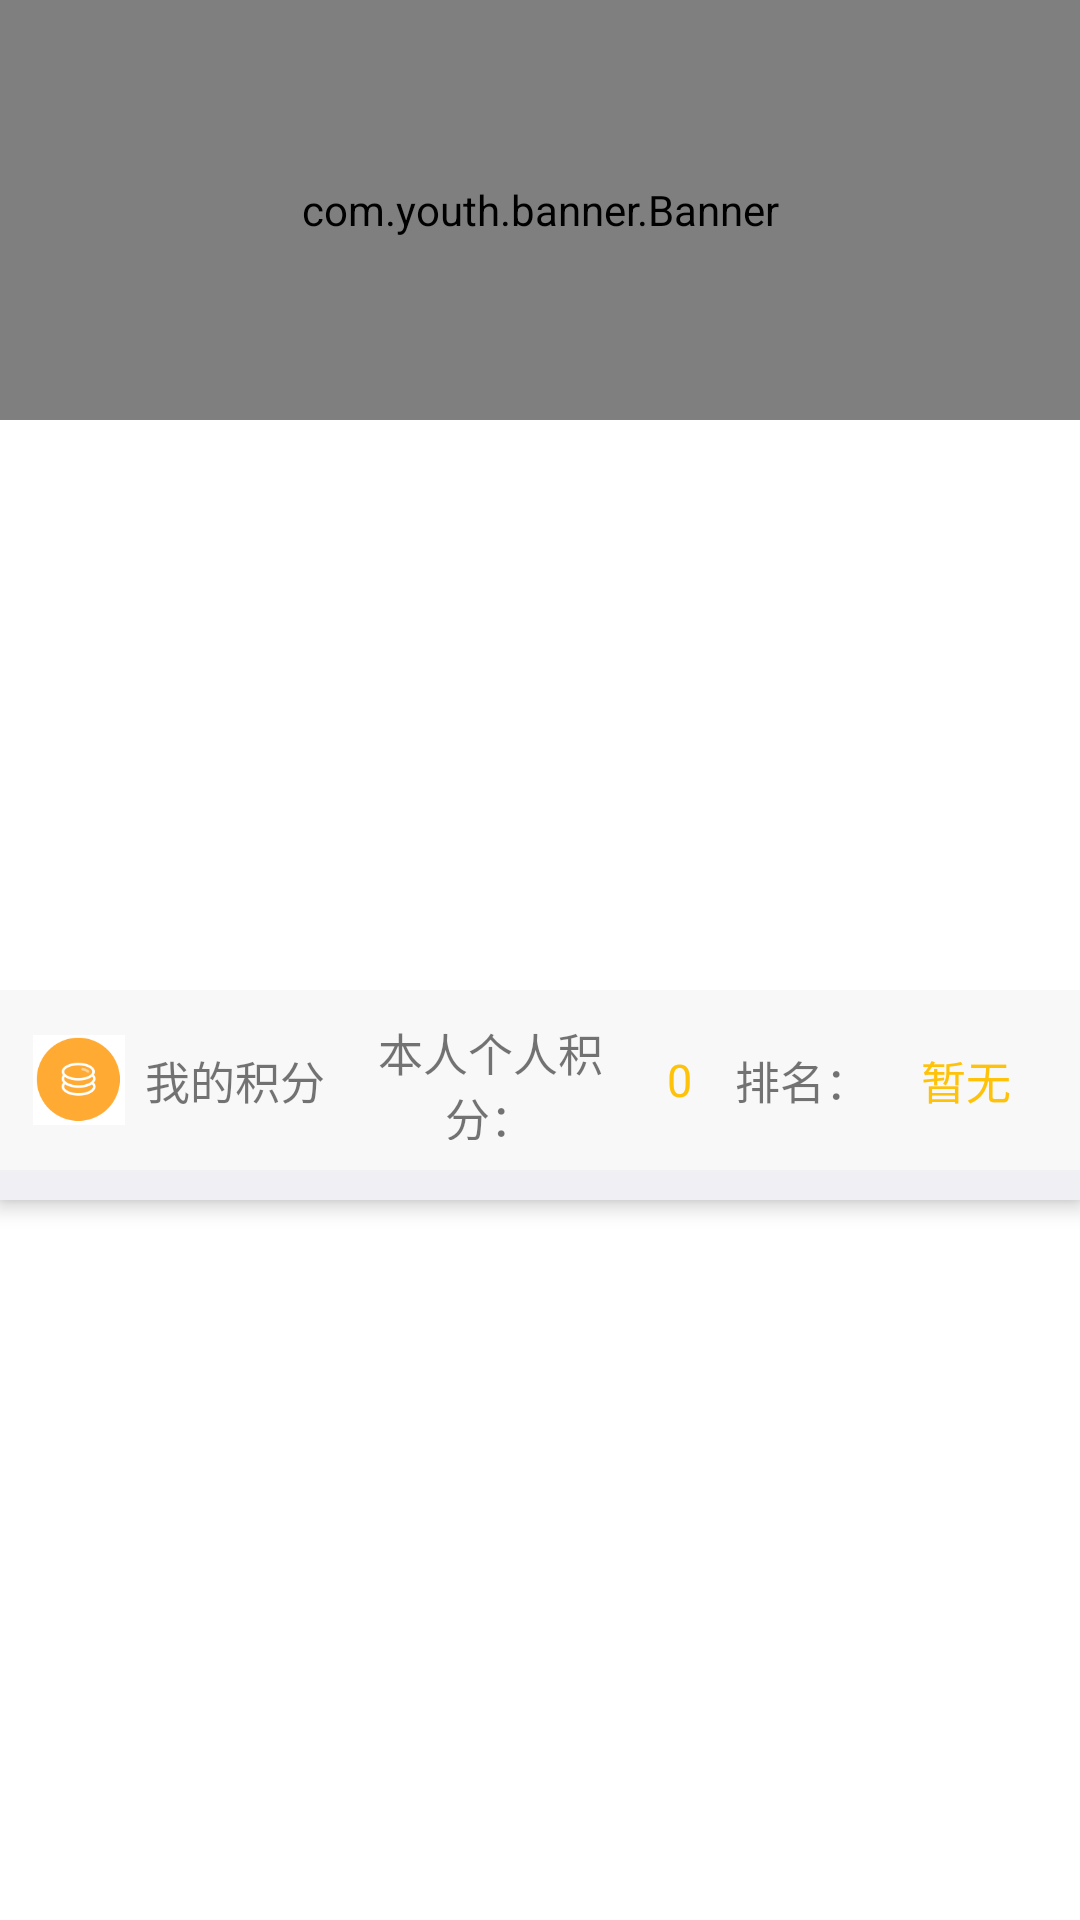

The Android layout XML behind this screen, and the referenced resources:
<!-- AndroidManifest.xml: application theme AppTheme -->
<!-- res/layout/activity_headpage.xml -->
<?xml version="1.0" encoding="utf-8"?>
<android.support.design.widget.CoordinatorLayout xmlns:android="http://schemas.android.com/apk/res/android"
    xmlns:app="http://schemas.android.com/apk/res-auto"
    android:layout_width="match_parent"
    android:layout_height="match_parent"
    android:background="@color/whitecolor"
    android:orientation="vertical">

    <android.support.v7.widget.RecyclerView
        android:id="@+id/headpagerecyclerView"
        android:layout_width="match_parent"
        android:layout_height="match_parent"
        android:background="@color/whitecolor"
        app:layout_behavior="@string/appbar_scrolling_view_behavior" />

    <android.support.design.widget.AppBarLayout
        android:layout_width="match_parent"
        android:layout_height="wrap_content"
        android:background="@color/whitecolor">


        <LinearLayout
            android:layout_width="match_parent"
            android:layout_height="wrap_content"
            android:orientation="vertical"
            app:layout_scrollFlags="scroll"
            >
            
            <com.youth.banner.Banner
                android:layout_width="match_parent"
                android:layout_height="140dp"
                android:id="@+id/headpagebanner"
                >
            </com.youth.banner.Banner>
            
            <GridView
                android:layout_width="match_parent"
                android:layout_height="190dp"
                android:numColumns="4"
                android:id="@+id/headpageclassGridview"
                />
            
            <LinearLayout
                android:layout_width="match_parent"
                android:layout_height="60dp"
                android:orientation="horizontal"
                android:background="#f8f8f8"
                android:padding="10dp"
                >
                <ImageView
                    android:layout_width="0dp"
                    android:layout_height="30dp"
                    android:layout_weight="0.6"
                    android:src="@drawable/images06"
                    android:layout_gravity="end|center"
                    android:textSize="15sp"
                    />
                <TextView
                    android:layout_width="0dp"
                    android:layout_height="match_parent"
                    android:layout_weight="1.3"
                    android:text="我的积分"
                    android:gravity="center"
                    android:textSize="15sp"
                    />
                <TextView
                    android:layout_width="0dp"
                    android:layout_height="match_parent"
                    android:layout_weight="1.8"
                    android:text="本人个人积分："
                    android:gravity="center"
                    android:textSize="15sp"
                    />
                <TextView
                    android:layout_width="0dp"
                    android:layout_height="match_parent"
                    android:layout_weight="0.5"
                    android:text="0"
                    android:textColor="#ffc20b"
                    android:gravity="center"
                    android:textSize="15sp"
                    />
                <TextView
                    android:layout_width="0dp"
                    android:layout_height="match_parent"
                    android:layout_weight="1"
                    android:text="排名："
                    android:gravity="center"
                    android:textSize="15sp"

                    />
                <TextView
                    android:layout_width="0dp"
                    android:layout_height="match_parent"
                    android:layout_weight="1"
                    android:text="暂无"
                    android:textColor="#ffc20b"
                    android:gravity="center"
                    android:textSize="15sp"
                    />
            </LinearLayout>
            <TextView
                android:layout_width="match_parent"
                android:layout_height="10dp"
                android:background="#efeff4"
                />
        </LinearLayout>


    </android.support.design.widget.AppBarLayout>

</android.support.design.widget.CoordinatorLayout>
<!-- resources referenced by this layout -->
<resources>
  <color name="whitecolor">#fff</color>
  <!-- drawable images06: png bitmap (drawable, 4626 bytes) -->
  <style name="AppTheme" parent="Theme.AppCompat.Light.NoActionBar">
          
          <item name="colorPrimary">@color/colorPrimary</item>
          <item name="colorPrimaryDark">@color/colorPrimaryDark</item>
          <item name="colorAccent">@color/colorAccent</item>
          
          
          
          
          
          
          
      </style>
  <color name="colorPrimary">#3F51B5</color>
  <color name="colorPrimaryDark">#303F9F</color>
  <color name="colorAccent">#FF4081</color>
</resources>
